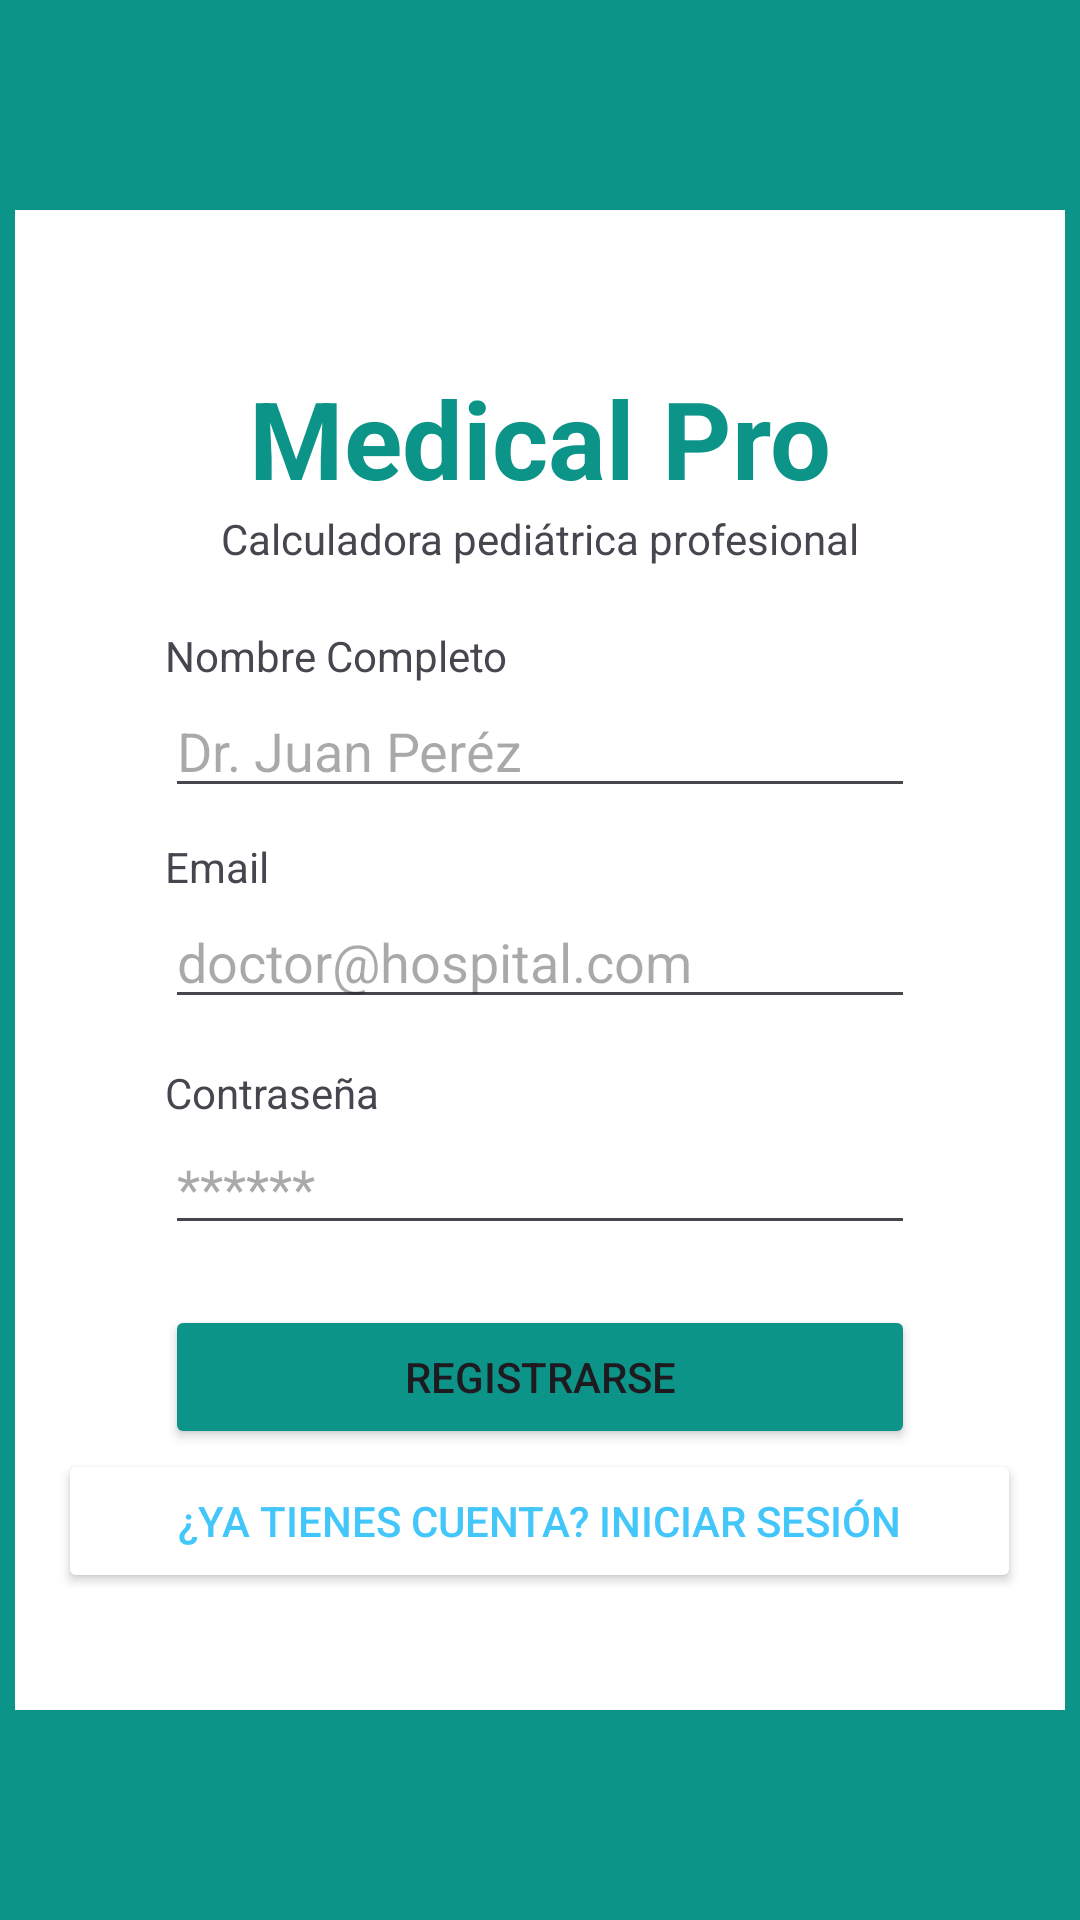

Layout XML and referenced resources for this Android screen:
<!-- AndroidManifest.xml: application theme Theme.MediCalc -->
<!-- res/layout/activity_register.xml -->
<?xml version="1.0" encoding="utf-8"?>

<androidx.constraintlayout.widget.ConstraintLayout xmlns:android="http://schemas.android.com/apk/res/android"
    xmlns:app="http://schemas.android.com/apk/res-auto"
    xmlns:tools="http://schemas.android.com/tools"
    android:id="@+id/register"
    android:layout_width="match_parent"
    android:layout_height="match_parent"
    android:background="@color/bgLogin"
    tools:context=".RegisterActivity">


    <LinearLayout
        android:layout_width="350dp"
        android:layout_height="500dp"
        android:orientation="vertical"
        android:background="@color/white"
        app:layout_constraintBottom_toBottomOf="parent"
        app:layout_constraintEnd_toEndOf="parent"
        app:layout_constraintStart_toStartOf="parent"
        app:layout_constraintTop_toTopOf="parent">

        <TextView
            android:layout_width="match_parent"
            android:layout_height="100dp"
            android:gravity="center|bottom"
            android:text="Medical Pro"
            android:textSize="36sp"
            android:textStyle="bold"
            android:textColor="@color/bgLogin"/>

        <TextView
            android:layout_width="match_parent"
            android:layout_height="wrap_content"
            android:gravity="center"
            android:text="Calculadora pediátrica profesional" />

        <TextView
            android:layout_width="250dp"
            android:layout_height="wrap_content"
            android:layout_gravity="center"
            android:layout_marginTop="20dp"
            android:gravity="bottom"
            android:text="Nombre Completo" />

        <EditText
            android:id="@+id/editTextNombre"
            android:layout_width="250dp"
            android:layout_height="wrap_content"
            android:layout_gravity="center"
            android:ems="10"
            android:hint="Dr. Juan Peréz"
            android:inputType="text" />

        <TextView
            android:layout_width="250dp"
            android:layout_height="wrap_content"
            android:layout_gravity="center"
            android:layout_marginTop="10dp"
            android:gravity="bottom"
            android:text="Email" />

        <EditText
            android:id="@+id/editTextTextEmailAddress"
            android:layout_width="250dp"
            android:layout_height="wrap_content"
            android:layout_gravity="center"
            android:ems="10"
            android:hint="doctor@hospital.com"
            android:inputType="textEmailAddress" />

        <TextView
            android:layout_width="250dp"
            android:layout_height="wrap_content"
            android:layout_gravity="center"
            android:paddingTop="15dp"
            android:text="Contraseña" />

        <EditText
            android:id="@+id/editTextTextPassword"
            android:layout_width="250dp"
            android:layout_height="wrap_content"
            android:layout_gravity="center"
            android:ems="10"
            android:hint="******"
            android:inputType="textPassword" />

        <Button
            android:id="@+id/btnRegister"
            android:layout_width="250dp"
            android:layout_height="wrap_content"
            android:layout_gravity="center"
            android:layout_marginTop="20dp"
            android:backgroundTint="@color/bgLogin"
            android:text="Registrarse" />

        <Button
            android:id="@+id/btnLogin"
            android:layout_width="321dp"
            android:layout_height="wrap_content"
            android:layout_gravity="center"
            android:backgroundTint="@color/white"
            android:text="¿Ya tienes cuenta? Iniciar Sesión"
            android:textColor="@color/h1txt" />

    </LinearLayout>

</androidx.constraintlayout.widget.ConstraintLayout>
<!-- resources referenced by this layout -->
<resources>
  <color name="bgLogin">#0D9488</color>
  <color name="h1txt">#43C6FA</color>
  <color name="white">#FFFFFFFF</color>
  <style name="Theme.MediCalc" parent="Base.Theme.MediCalc" />
  <style name="Base.Theme.MediCalc" parent="Theme.Material3.DayNight.NoActionBar">
          
          
      </style>
</resources>
